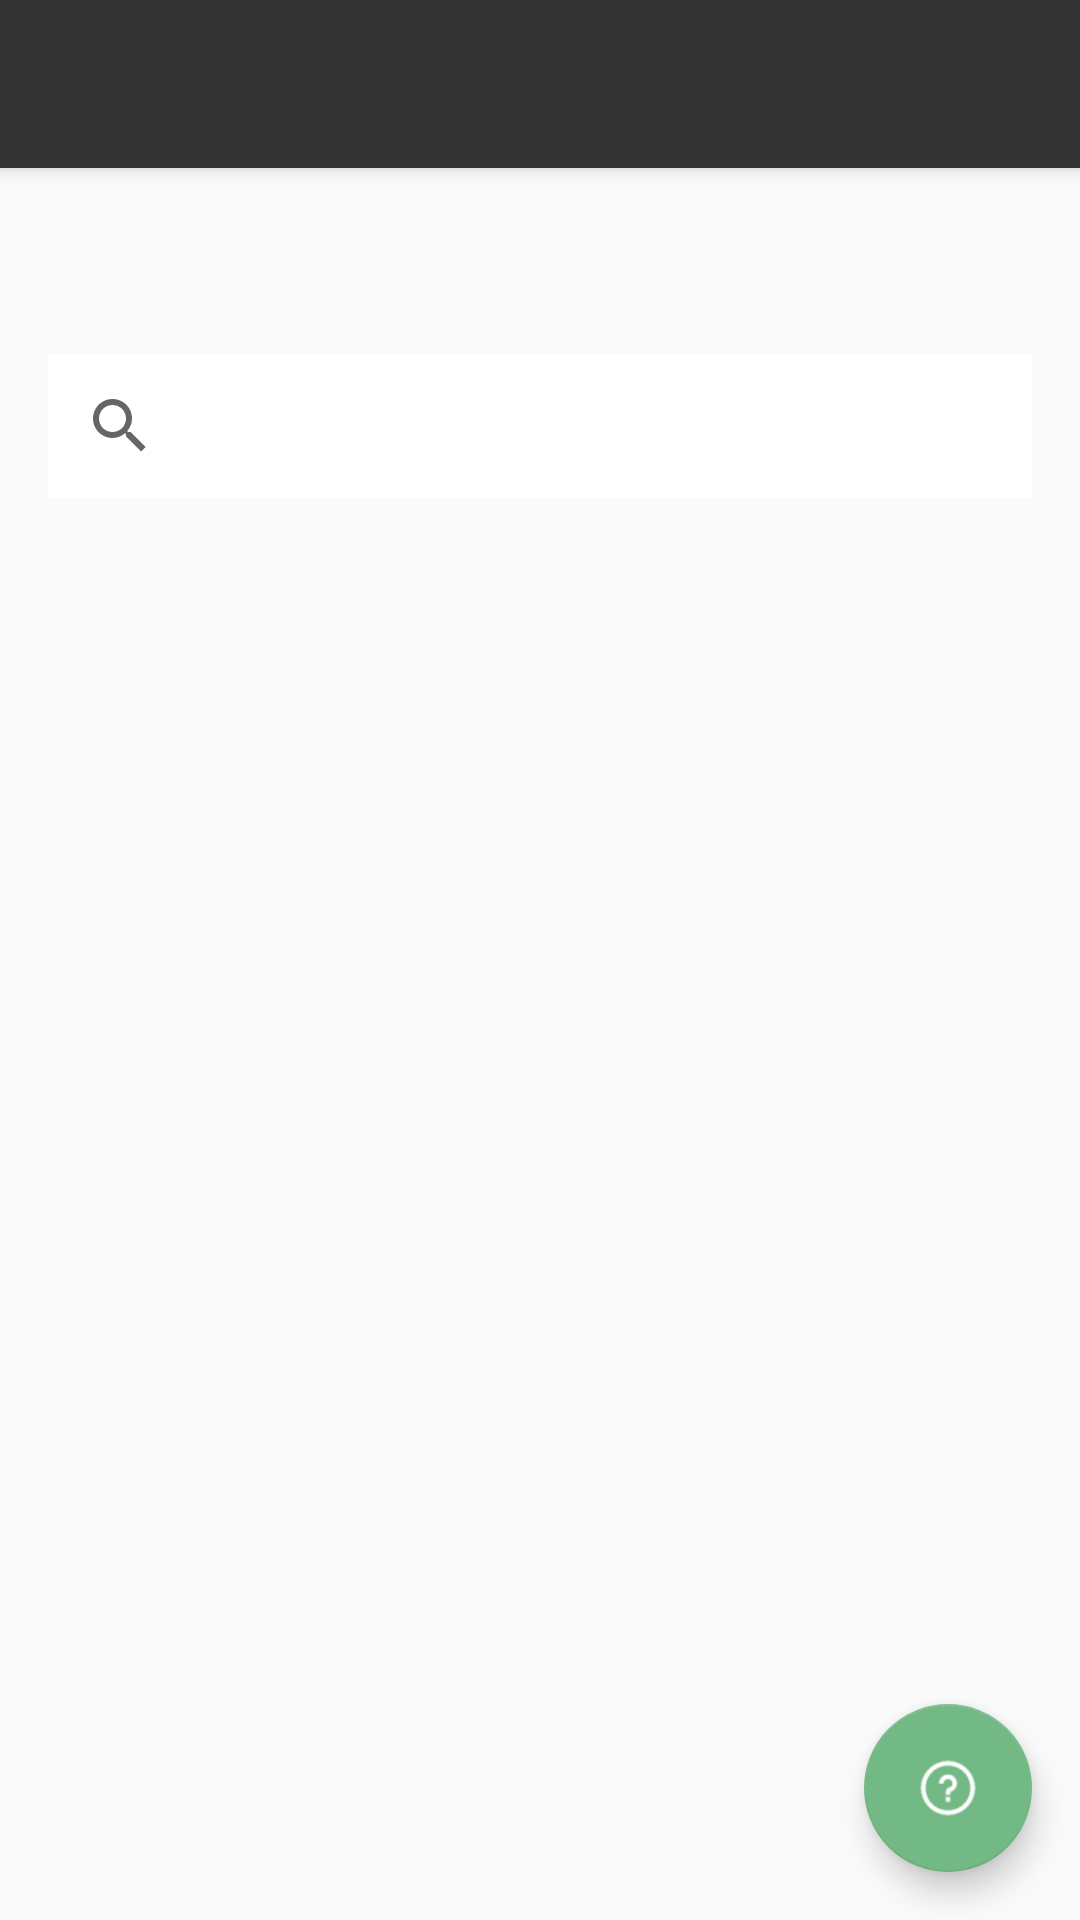

The Android layout XML behind this screen, and the referenced resources:
<!-- AndroidManifest.xml: application theme AppTheme -->
<!-- res/layout/activity_launch.xml -->
<?xml version="1.0" encoding="utf-8"?>
<android.support.design.widget.CoordinatorLayout
    xmlns:android="http://schemas.android.com/apk/res/android"
    xmlns:app="http://schemas.android.com/apk/res-auto"
    xmlns:tools="http://schemas.android.com/tools" android:layout_width="match_parent"
    android:layout_height="match_parent" android:fitsSystemWindows="true" tools:context=".Launch"
    android:animateLayoutChanges="true">

    <android.support.design.widget.AppBarLayout android:layout_height="wrap_content"
        android:layout_width="match_parent" android:theme="@style/AppTheme.AppBarOverlay">

        <android.support.v7.widget.Toolbar android:id="@+id/launchtoolbar"
            android:layout_width="match_parent" android:layout_height="?attr/actionBarSize"
            android:background="#333333" app:popupTheme="@style/AppTheme.PopupOverlay" />

    </android.support.design.widget.AppBarLayout>

    <include layout="@layout/content_launch" />

    <android.support.design.widget.FloatingActionButton android:id="@+id/fab"
        android:layout_width="wrap_content" android:layout_height="wrap_content"
        android:layout_gravity="bottom|end" android:layout_margin="@dimen/fab_margin"
        android:src="@drawable/help_white" />

</android.support.design.widget.CoordinatorLayout>
<!-- res/layout/content_launch.xml (included above) -->
<?xml version="1.0" encoding="utf-8"?>
<LinearLayout xmlns:android="http://schemas.android.com/apk/res/android"
    xmlns:tools="http://schemas.android.com/tools"
    xmlns:app="http://schemas.android.com/apk/res-auto" android:layout_width="match_parent"
    android:layout_height="match_parent" android:paddingLeft="@dimen/activity_horizontal_margin"
    android:paddingRight="@dimen/activity_horizontal_margin"
    android:paddingTop="@dimen/activity_vertical_margin"
    android:paddingBottom="@dimen/activity_vertical_margin"
    app:layout_behavior="@string/appbar_scrolling_view_behavior"
    tools:showIn="@layout/activity_launch" tools:context=".Launch"
    android:orientation="vertical">


    <SearchView
        android:layout_width="match_parent"
        android:layout_height="wrap_content"
        android:id="@+id/searchSchemas"
        android:background="@color/white"
        android:layout_marginBottom="10dp"
        android:layout_marginTop="46dp"
    />

    <ListView
        android:layout_width="fill_parent"
        android:layout_height="wrap_content"
        android:id="@+id/schemaList"
        android:divider="@android:color/transparent"
        android:dividerHeight="10.0sp"
        />


</LinearLayout>
<!-- resources referenced by this layout -->
<resources>
  <color name="white">#FFFFFF</color>
  <dimen name="activity_horizontal_margin">16dp</dimen>
  <dimen name="activity_vertical_margin">16dp</dimen>
  <dimen name="fab_margin">16dp</dimen>
  <!-- drawable help_white: png bitmap (drawable, 1033 bytes) -->
  <style name="AppTheme.AppBarOverlay" parent="ThemeOverlay.AppCompat.Dark.ActionBar" />
  <style name="AppTheme.PopupOverlay" parent="ThemeOverlay.AppCompat.Light" />
  <style name="AppTheme" parent="Theme.AppCompat.Light.DarkActionBar">
          
          <item name="colorPrimary">@color/colorPrimary</item>
          <item name="colorPrimaryDark">@color/colorPrimaryDark</item>
          <item name="colorAccent">@color/colorAccent</item>
          <item name="android:textViewStyle">@style/RobotoTextViewStyle</item>
          <item name="android:buttonStyle">@style/RobotoButtonStyle</item>
      </style>
  <color name="colorPrimary">#84D1D0</color>
  <color name="colorPrimaryDark">#04889F</color>
  <color name="colorAccent">#73B985</color>
  <style name="RobotoTextViewStyle" parent="android:Widget.TextView">
          <item name="android:fontFamily">sans-serif-light</item>
      </style>
  <style name="RobotoButtonStyle" parent="android:Widget.Holo.Button">
          <item name="android:fontFamily">sans-serif-light</item>
      </style>
</resources>
